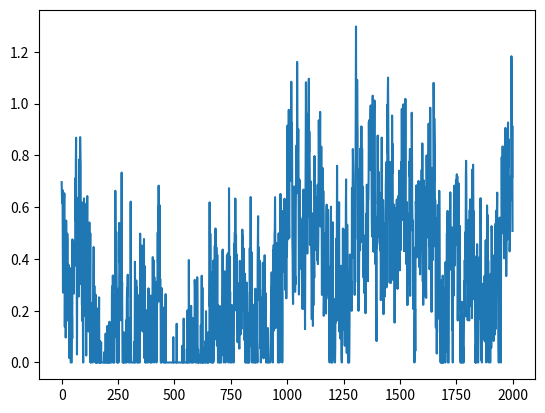

Write Python code to recreate this figure.
import numpy as np
from scipy import signal as ss
from scipy.stats import zscore
import matplotlib.pyplot as plt
def make_noise(num_traces=10, num_samples=1000, mean_fr = 1, std_fr = 1):
    num_samples = num_samples+2000
    # Normalised Frequencies
    # fv = np.linspace(0, 1, 40)
    # Amplitudes Of '1/f'                                
    # a = 1/(1+2*fv)                
    # Filter Numerator Coefficients              
    # b = ss.firls(43, fv, a)                                   

    B = [0.049922035, -0.095993537, 0.050612699, -0.004408786]
    A = [1, -2.494956002,   2.017265875,  -0.522189400]

    invfn = np.zeros((num_traces,num_samples))

    for i in np.arange(0,num_traces):
        # Create White Noise
        wn = np.random.normal(loc=1,scale=0.5,size=num_samples) 
        # Create '1/f' Noise
        invfn[i,:] = zscore(ss.lfilter(B, A, wn))                           

    # Rectify invfn (Remove negative values and rescaled to have a mean value of 1/1000)
    # invfn[invfn<0] = 0
    # invfn_rescaled = invfn[:,2000:]/np.mean(invfn[:,2000:])

    return invfn[:,2000:]

sample_list = make_noise(num_traces=10,num_samples=2000, mean_fr = 1, std_fr = 1)

sample = sample_list[0]
print(np.mean(sample_list[0]))

sample[sample<0] = 0
sample = sample/np.mean(sample)
plt.plot(sample_list[0])
print(np.mean(sample_list[0]))
plt.show()

